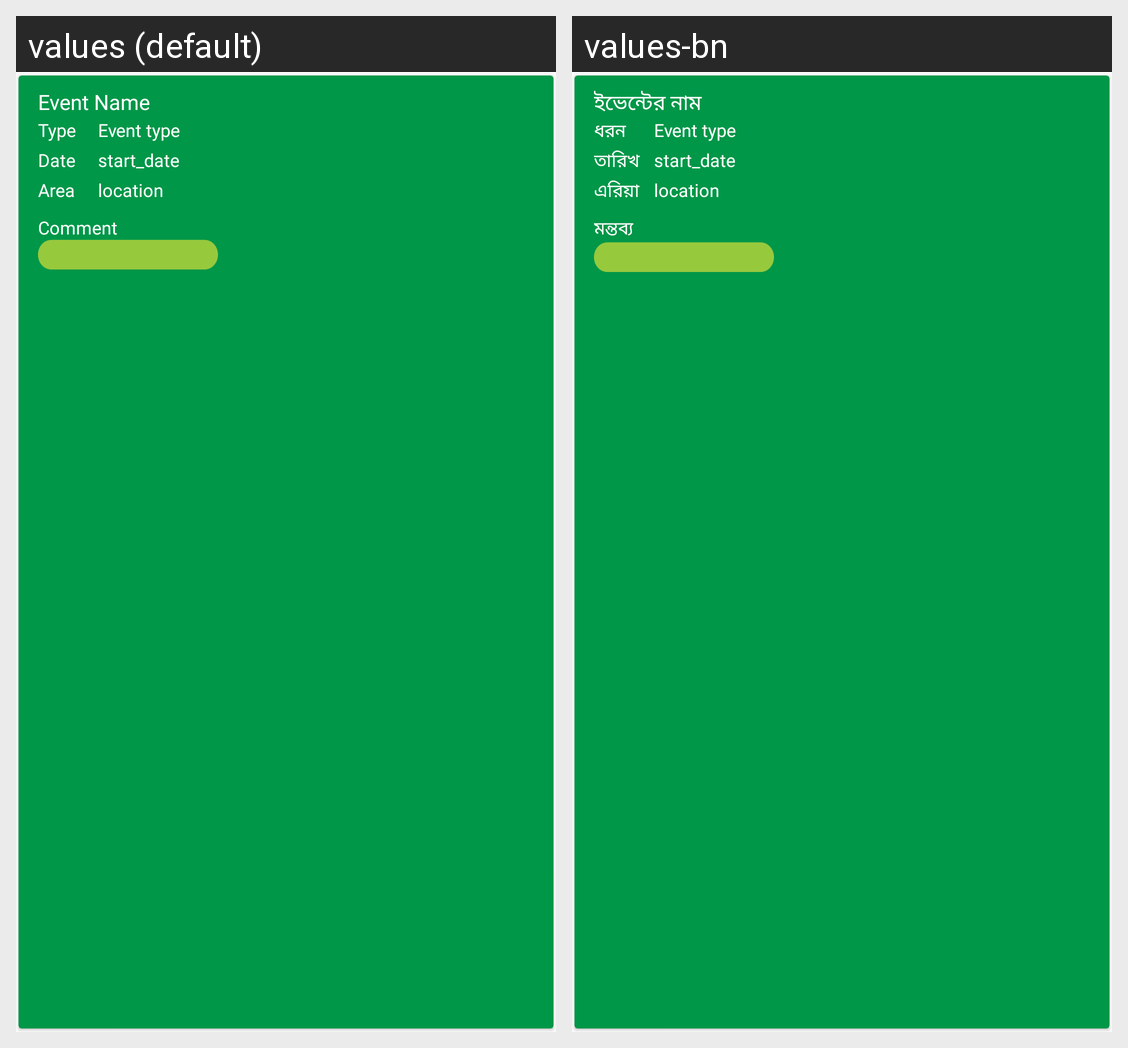

The same Android screen rendered under two of its app's locales, left to right. List the strings drawn on it with the default value and each locale's translation.
Android screen res/layout/completed_event_list_layout.xml rendered under 2 locales, left to right: values (default), values-bn. Device: Nexus 5 (rendered at 1080×1920; each locale shown at half size, 540×960, under a caption strip naming it); theme Theme.BDCLEAN.
Strings drawn on this screen, with the default value and each locale's value (text and hints the layout hard-codes, and strings that could not be matched under every locale, appear in the picture but are not listed):

event_name
  values: Event Name
  values-bn: ইভেন্টের নাম

type
  values: Type
  values-bn: ধরন

date
  values: Date
  values-bn: তারিখ

area
  values: Area
  values-bn: এরিয়া

comment
  values: Comment
  values-bn: মন্তব্য
